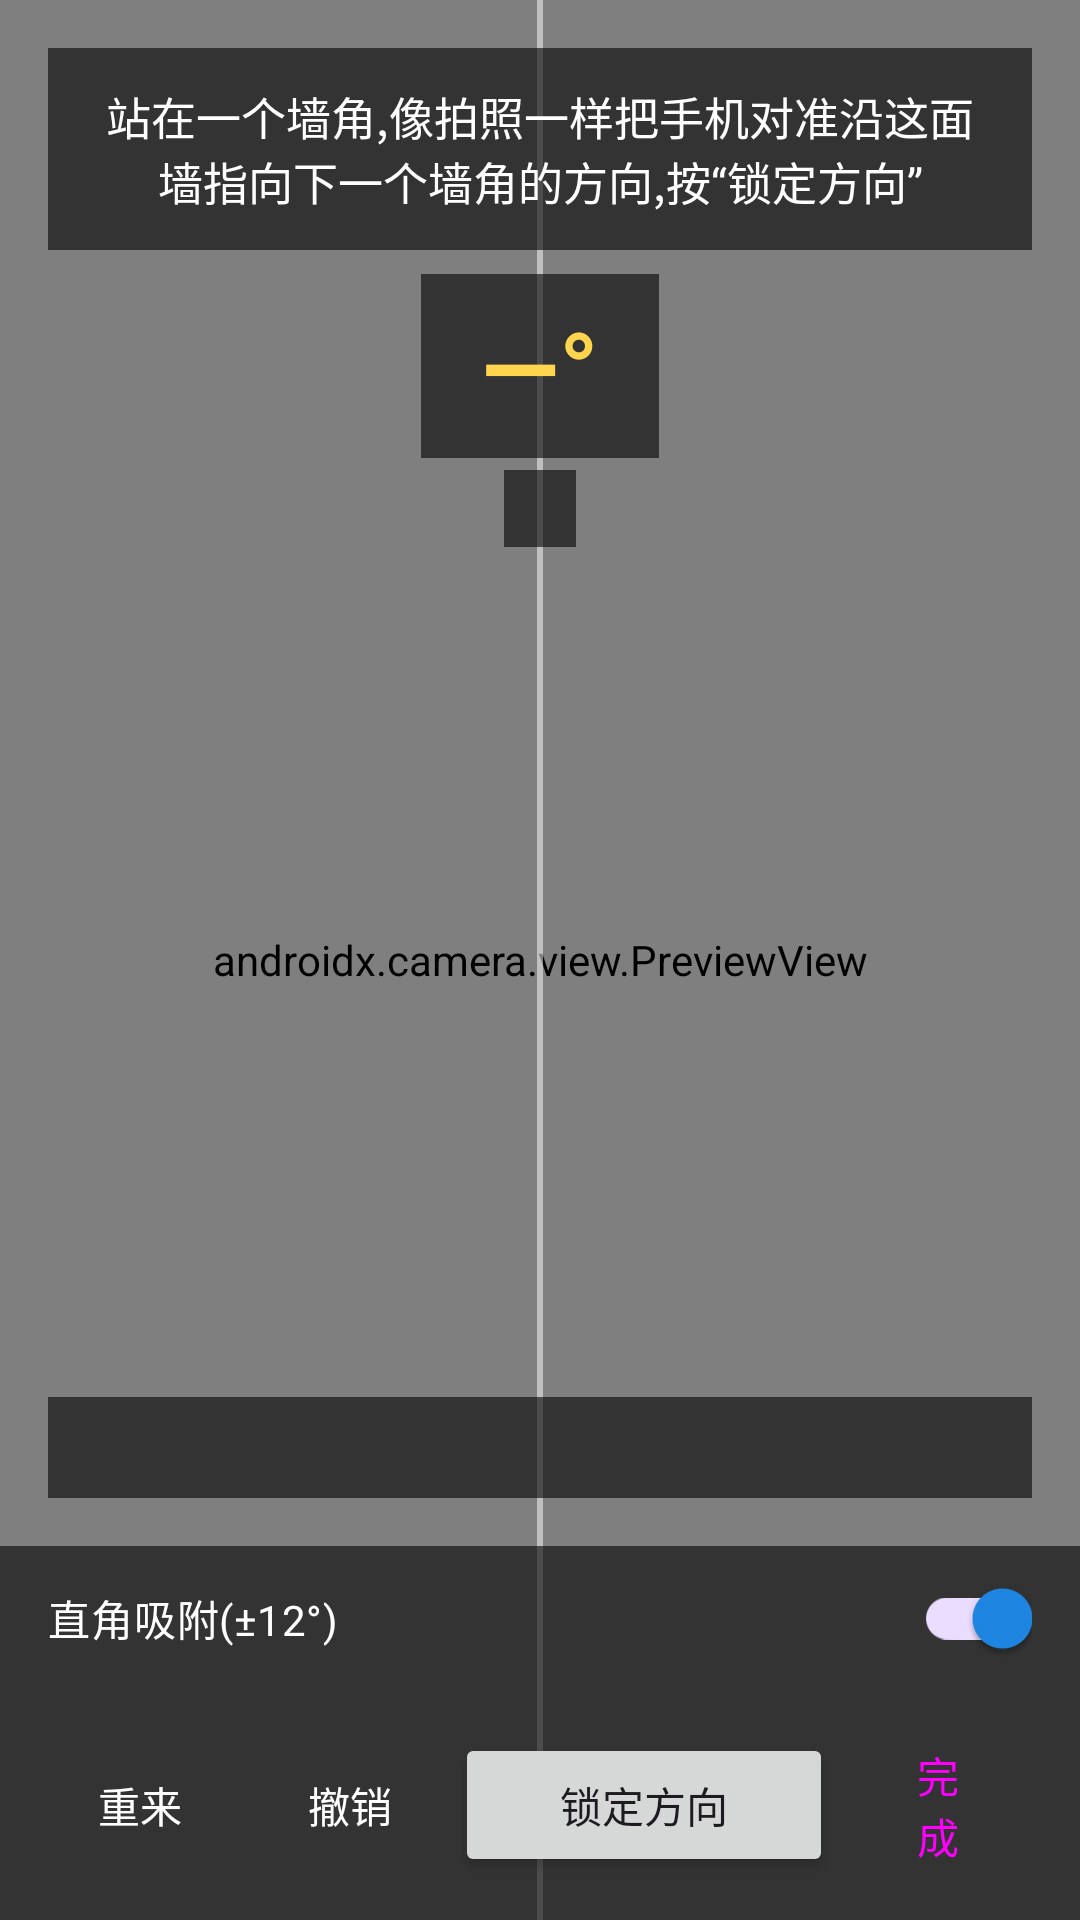

The Android layout XML behind this screen, and the referenced resources:
<!-- AndroidManifest.xml: application theme Theme.RoomScan -->
<!-- res/layout/activity_measure.xml -->
<?xml version="1.0" encoding="utf-8"?>
<androidx.constraintlayout.widget.ConstraintLayout
    xmlns:android="http://schemas.android.com/apk/res/android"
    xmlns:app="http://schemas.android.com/apk/res-auto"
    android:layout_width="match_parent"
    android:layout_height="match_parent"
    android:background="#000000">

    
    <androidx.camera.view.PreviewView
        android:id="@+id/preview"
        android:layout_width="match_parent"
        android:layout_height="match_parent" />

    
    <View
        android:layout_width="2dp"
        android:layout_height="match_parent"
        android:background="#80FFFFFF"
        app:layout_constraintEnd_toEndOf="parent"
        app:layout_constraintStart_toStartOf="parent" />

    <TextView
        android:id="@+id/hintText"
        android:layout_width="0dp"
        android:layout_height="wrap_content"
        android:layout_margin="16dp"
        android:background="#99000000"
        android:gravity="center"
        android:padding="12dp"
        android:text="@string/measure_hint_first"
        android:textColor="#FFFFFF"
        android:textSize="15sp"
        app:layout_constraintEnd_toEndOf="parent"
        app:layout_constraintStart_toStartOf="parent"
        app:layout_constraintTop_toTopOf="parent" />

    
    <TextView
        android:id="@+id/headingText"
        android:layout_width="wrap_content"
        android:layout_height="wrap_content"
        android:background="#99000000"
        android:paddingHorizontal="20dp"
        android:paddingVertical="8dp"
        android:text="—°"
        android:textColor="#FFD54F"
        android:textSize="34sp"
        android:textStyle="bold"
        app:layout_constraintEnd_toEndOf="parent"
        app:layout_constraintStart_toStartOf="parent"
        app:layout_constraintTop_toBottomOf="@id/hintText"
        android:layout_marginTop="8dp" />

    <TextView
        android:id="@+id/headingSub"
        android:layout_width="wrap_content"
        android:layout_height="wrap_content"
        android:background="#99000000"
        android:paddingHorizontal="12dp"
        android:paddingVertical="4dp"
        android:textColor="#FFFFFF"
        android:textSize="13sp"
        app:layout_constraintEnd_toEndOf="parent"
        app:layout_constraintStart_toStartOf="parent"
        app:layout_constraintTop_toBottomOf="@id/headingText"
        android:layout_marginTop="4dp" />

    
    <ScrollView
        android:id="@+id/wallScroll"
        android:layout_width="0dp"
        android:layout_height="0dp"
        android:layout_margin="16dp"
        android:background="#99000000"
        android:padding="8dp"
        app:layout_constraintBottom_toTopOf="@id/snapRow"
        app:layout_constraintEnd_toEndOf="parent"
        app:layout_constraintStart_toStartOf="parent"
        app:layout_constraintTop_toBottomOf="@id/headingSub"
        app:layout_constraintVertical_bias="1.0"
        app:layout_constraintHeight_max="180dp"
        app:layout_constraintHeight_default="wrap">

        <TextView
            android:id="@+id/wallList"
            android:layout_width="match_parent"
            android:layout_height="wrap_content"
            android:fontFamily="monospace"
            android:textColor="#FFFFFF"
            android:textSize="13sp" />
    </ScrollView>

    <LinearLayout
        android:id="@+id/snapRow"
        android:layout_width="match_parent"
        android:layout_height="wrap_content"
        android:background="#99000000"
        android:gravity="center_vertical"
        android:orientation="horizontal"
        android:paddingHorizontal="16dp"
        app:layout_constraintBottom_toTopOf="@id/bottomBar">

        <com.google.android.material.switchmaterial.SwitchMaterial
            android:id="@+id/snapSwitch"
            android:layout_width="0dp"
            android:layout_height="wrap_content"
            android:layout_weight="1"
            android:checked="true"
            android:text="@string/snap_right_angle"
            android:textColor="#FFFFFF" />

        <TextView
            android:id="@+id/closureText"
            android:layout_width="wrap_content"
            android:layout_height="wrap_content"
            android:textColor="#B0BEC5"
            android:textSize="12sp" />
    </LinearLayout>

    <LinearLayout
        android:id="@+id/bottomBar"
        android:layout_width="match_parent"
        android:layout_height="wrap_content"
        android:background="#99000000"
        android:gravity="center"
        android:orientation="horizontal"
        android:padding="12dp"
        app:layout_constraintBottom_toBottomOf="parent">

        <Button
            android:id="@+id/btnReset"
            style="@style/Widget.Material3.Button.TextButton"
            android:layout_width="0dp"
            android:layout_height="wrap_content"
            android:layout_weight="1"
            android:text="@string/btn_reset"
            android:textColor="#FFFFFF" />

        <Button
            android:id="@+id/btnUndo"
            style="@style/Widget.Material3.Button.TextButton"
            android:layout_width="0dp"
            android:layout_height="wrap_content"
            android:layout_weight="1"
            android:text="@string/btn_undo"
            android:textColor="#FFFFFF" />

        <Button
            android:id="@+id/btnLock"
            android:layout_width="0dp"
            android:layout_height="wrap_content"
            android:layout_weight="1.8"
            android:text="@string/btn_lock_wall" />

        <Button
            android:id="@+id/btnFinish"
            style="@style/Widget.Material3.Button.TonalButton"
            android:layout_width="0dp"
            android:layout_height="wrap_content"
            android:layout_weight="1"
            android:text="@string/btn_finish" />
    </LinearLayout>
</androidx.constraintlayout.widget.ConstraintLayout>
<!-- resources referenced by this layout -->
<resources>
  <string name="btn_finish">完成</string>
  <string name="btn_lock_wall">锁定方向</string>
  <string name="btn_reset">重来</string>
  <string name="btn_undo">撤销</string>
  <string name="measure_hint_first">站在一个墙角,像拍照一样把手机对准沿这面墙指向下一个墙角的方向,按“锁定方向”</string>
  <string name="snap_right_angle">直角吸附(±12°)</string>
  <style name="Theme.RoomScan" parent="Theme.Material3.DayNight.NoActionBar">
          <item name="colorPrimary">#1E88E5</item>
          <item name="colorOnPrimary">#FFFFFF</item>
          <item name="android:statusBarColor">#000000</item>
      </style>
</resources>
